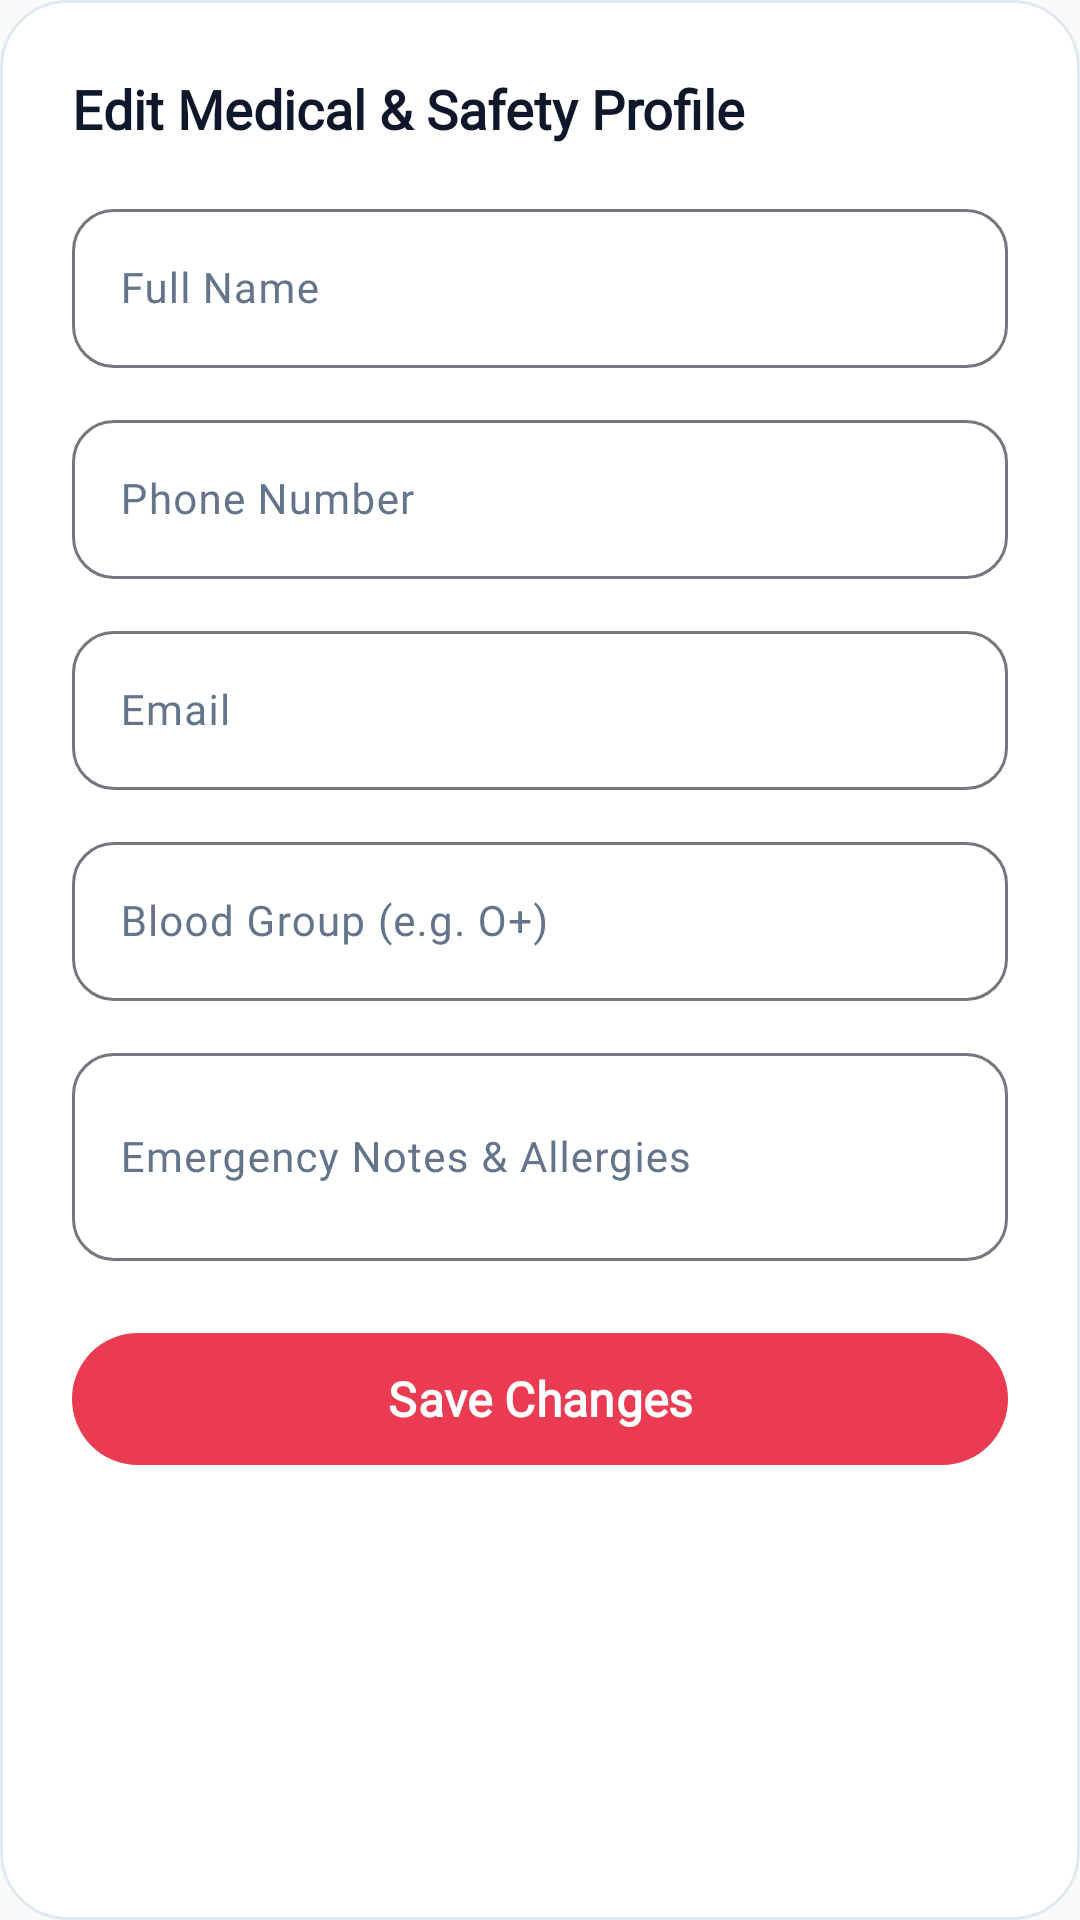

Android layout source for this screen:
<!-- AndroidManifest.xml: application theme Theme.Jaagruth -->
<!-- res/layout/dialog_edit_profile.xml -->
<?xml version="1.0" encoding="utf-8"?>
<LinearLayout xmlns:android="http://schemas.android.com/apk/res/android"
    xmlns:app="http://schemas.android.com/apk/res-auto"
    android:layout_width="match_parent"
    android:layout_height="wrap_content"
    android:background="@drawable/bg_card_white"
    android:orientation="vertical"
    android:padding="24dp">

    <TextView
        android:layout_width="wrap_content"
        android:layout_height="wrap_content"
        android:fontFamily="@font/plus_jakarta_sans"
        android:text="Edit Medical &amp; Safety Profile"
        android:textColor="@color/heading"
        android:textSize="18sp"
        android:textStyle="bold" />

    <com.google.android.material.textfield.TextInputLayout
        android:layout_width="match_parent"
        android:layout_height="wrap_content"
        android:layout_marginTop="16dp"
        android:hint="@string/full_name_hint"
        app:boxBackgroundMode="outline"
        app:boxCornerRadiusBottomEnd="14dp"
        app:boxCornerRadiusBottomStart="14dp"
        app:boxCornerRadiusTopEnd="14dp"
        app:boxCornerRadiusTopStart="14dp">

        <com.google.android.material.textfield.TextInputEditText
            android:id="@+id/et_edit_name"
            android:layout_width="match_parent"
            android:layout_height="wrap_content"
            android:fontFamily="@font/plus_jakarta_sans"
            android:inputType="textPersonName"
            android:textSize="14sp" />
    </com.google.android.material.textfield.TextInputLayout>

    <com.google.android.material.textfield.TextInputLayout
        android:layout_width="match_parent"
        android:layout_height="wrap_content"
        android:layout_marginTop="12dp"
        android:hint="Phone Number"
        app:boxBackgroundMode="outline"
        app:boxCornerRadiusBottomEnd="14dp"
        app:boxCornerRadiusBottomStart="14dp"
        app:boxCornerRadiusTopEnd="14dp"
        app:boxCornerRadiusTopStart="14dp">

        <com.google.android.material.textfield.TextInputEditText
            android:id="@+id/et_edit_phone"
            android:layout_width="match_parent"
            android:layout_height="wrap_content"
            android:fontFamily="@font/plus_jakarta_sans"
            android:inputType="phone"
            android:textSize="14sp" />
    </com.google.android.material.textfield.TextInputLayout>

    <com.google.android.material.textfield.TextInputLayout
        android:layout_width="match_parent"
        android:layout_height="wrap_content"
        android:layout_marginTop="12dp"
        android:hint="Email"
        app:boxBackgroundMode="outline"
        app:boxCornerRadiusBottomEnd="14dp"
        app:boxCornerRadiusBottomStart="14dp"
        app:boxCornerRadiusTopEnd="14dp"
        app:boxCornerRadiusTopStart="14dp">

        <com.google.android.material.textfield.TextInputEditText
            android:id="@+id/et_edit_email"
            android:layout_width="match_parent"
            android:layout_height="wrap_content"
            android:fontFamily="@font/plus_jakarta_sans"
            android:inputType="textEmailAddress"
            android:textSize="14sp" />
    </com.google.android.material.textfield.TextInputLayout>

    <com.google.android.material.textfield.TextInputLayout
        android:layout_width="match_parent"
        android:layout_height="wrap_content"
        android:layout_marginTop="12dp"
        android:hint="Blood Group (e.g. O+)"
        app:boxBackgroundMode="outline"
        app:boxCornerRadiusBottomEnd="14dp"
        app:boxCornerRadiusBottomStart="14dp"
        app:boxCornerRadiusTopEnd="14dp"
        app:boxCornerRadiusTopStart="14dp">

        <com.google.android.material.textfield.TextInputEditText
            android:id="@+id/et_edit_blood"
            android:layout_width="match_parent"
            android:layout_height="wrap_content"
            android:fontFamily="@font/plus_jakarta_sans"
            android:inputType="textCapCharacters"
            android:textSize="14sp" />
    </com.google.android.material.textfield.TextInputLayout>

    <com.google.android.material.textfield.TextInputLayout
        android:layout_width="match_parent"
        android:layout_height="wrap_content"
        android:layout_marginTop="12dp"
        android:hint="Emergency Notes &amp; Allergies"
        app:boxBackgroundMode="outline"
        app:boxCornerRadiusBottomEnd="14dp"
        app:boxCornerRadiusBottomStart="14dp"
        app:boxCornerRadiusTopEnd="14dp"
        app:boxCornerRadiusTopStart="14dp">

        <com.google.android.material.textfield.TextInputEditText
            android:id="@+id/et_edit_notes"
            android:layout_width="match_parent"
            android:layout_height="wrap_content"
            android:fontFamily="@font/plus_jakarta_sans"
            android:inputType="textMultiLine"
            android:lines="2"
            android:textSize="14sp" />
    </com.google.android.material.textfield.TextInputLayout>

    <com.google.android.material.button.MaterialButton
        android:id="@+id/btn_save_profile"
        style="@style/Widget.Jaagruth.Button.Primary"
        android:layout_width="match_parent"
        android:layout_height="@dimen/button_height"
        android:layout_marginTop="20dp"
        android:text="Save Changes" />

</LinearLayout>
<!-- resources referenced by this layout -->
<resources>
  <color name="heading">#0F172A</color>
  <dimen name="button_height">52dp</dimen>
  <!-- drawable bg_card_white (drawable) -->
  <?xml version="1.0" encoding="utf-8"?>
  <shape xmlns:android="http://schemas.android.com/apk/res/android"
      android:shape="rectangle">
      <solid android:color="@color/white_surface" />
      <corners android:radius="@dimen/card_radius" />
      <stroke
          android:width="1dp"
          android:color="@color/card_border" />
  </shape>
  <string name="full_name_hint">Full Name</string>
  <style name="Widget.Jaagruth.Button.Primary" parent="Widget.Material3.Button">
          <item name="android:minHeight">@dimen/button_height</item>
          <item name="cornerRadius">@dimen/button_radius</item>
          <item name="backgroundTint">@color/primary_red</item>
          <item name="android:textColor">@color/white_surface</item>
          <item name="android:textSize">@dimen/text_body_lg</item>
          <item name="android:fontFamily">@font/plus_jakarta_sans</item>
          <item name="android:textStyle">bold</item>
          <item name="shapeAppearance">@style/ShapeAppearance.Jaagruth.Button</item>
      </style>
  <style name="Theme.Jaagruth" parent="Theme.Material3.Light.NoActionBar">
          
          <item name="colorPrimary">@color/primary_red</item>
          <item name="colorOnPrimary">@color/white_surface</item>
          <item name="colorPrimaryContainer">@color/light_rose</item>
          <item name="colorOnPrimaryContainer">@color/deep_red</item>
  
          
          <item name="colorSecondary">@color/crimson</item>
          <item name="colorOnSecondary">@color/white_surface</item>
          <item name="colorSecondaryContainer">@color/soft_pink</item>
          <item name="colorOnSecondaryContainer">@color/dark_red</item>
  
          
          <item name="android:colorBackground">@color/main_background</item>
          <item name="colorSurface">@color/white_surface</item>
          <item name="colorOnSurface">@color/heading</item>
          <item name="colorSurfaceVariant">@color/soft_pink</item>
          <item name="colorOnSurfaceVariant">@color/secondary_text</item>
  
          
          <item name="android:statusBarColor">@color/main_background</item>
          <item name="android:windowLightStatusBar">true</item>
          <item name="android:navigationBarColor">@color/white_surface</item>
          <item name="android:windowLightNavigationBar">true</item>
  
          
          <item name="fontFamily">@font/plus_jakarta_sans</item>
      </style>
  <color name="white_surface">#FFFFFF</color>
  <dimen name="card_radius">22dp</dimen>
  <color name="card_border">#E2E8F0</color>
  <dimen name="button_radius">26dp</dimen>
  <color name="primary_red">#EA3B52</color>
  <dimen name="text_body_lg">16sp</dimen>
  <style name="ShapeAppearance.Jaagruth.Button" parent="ShapeAppearance.Material3.Corner.Full">
          <item name="cornerSize">@dimen/button_radius</item>
      </style>
  <color name="light_rose">#FFE4E6</color>
  <color name="deep_red">#9F1239</color>
  <color name="crimson">#E11D48</color>
  <color name="soft_pink">#FFF1F2</color>
  <color name="dark_red">#BE123C</color>
  <color name="main_background">#FAFAFB</color>
  <color name="secondary_text">#64748B</color>
</resources>
